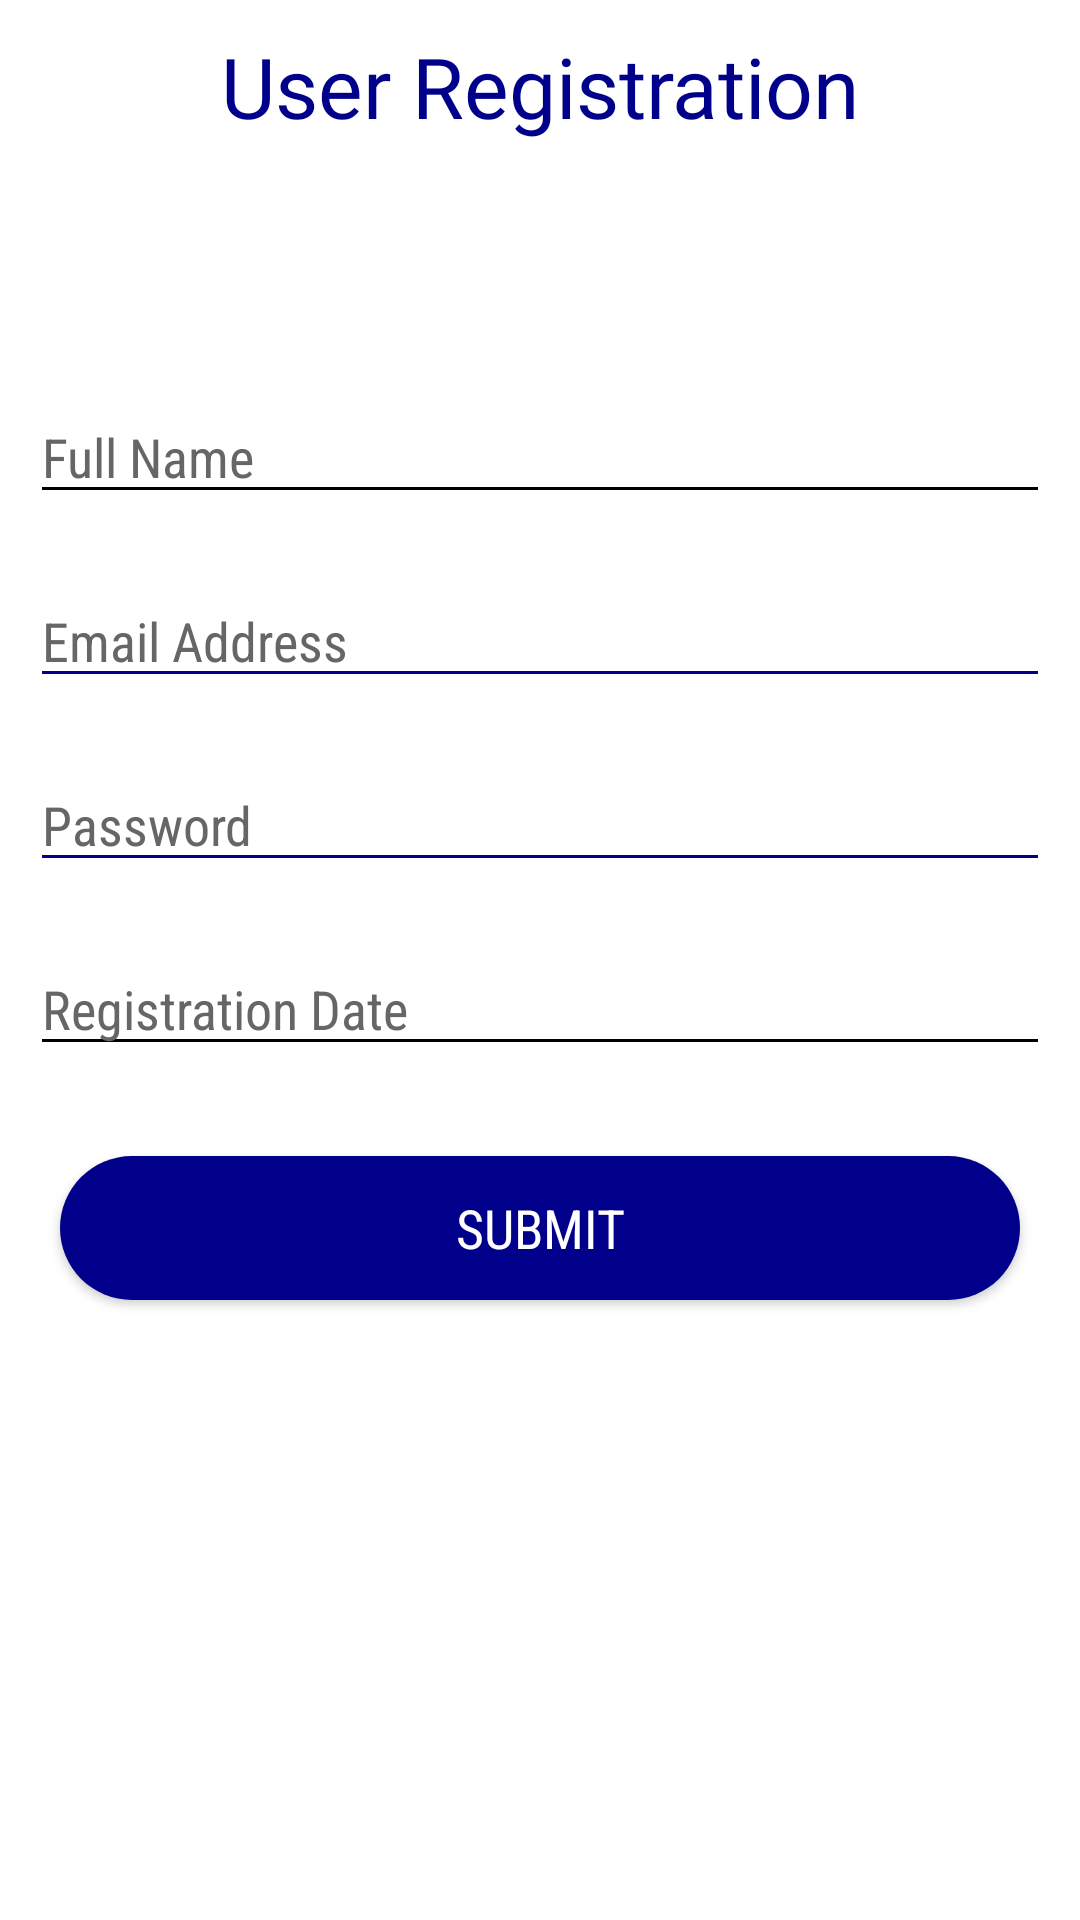

Android layout source for this screen:
<!-- AndroidManifest.xml: application theme Theme.CommentPoster -->
<!-- res/layout/activity_registration.xml -->
<?xml version="1.0" encoding="utf-8"?>
    <RelativeLayout
        android:id="@+id/relativeLayout"
        xmlns:android="http://schemas.android.com/apk/res/android"
        xmlns:tools="http://schemas.android.com/tools"
        android:layout_width="match_parent"
        android:layout_height="wrap_content"
        tools:context=".ui.RegistrationActivity">

    <TextView
        android:id="@+id/tvTitle"
        android:layout_width="match_parent"
        android:layout_height="wrap_content"
        android:layout_alignParentStart="true"
        android:layout_marginStart="10dp"
        android:layout_marginTop="10dp"
        android:layout_marginEnd="10dp"
        android:layout_marginBottom="10dp"
        android:fontFamily="@font/abril_fatface"
        android:gravity="center"
        android:text="User Registration"
        android:textAppearance="@style/TextAppearance.AppCompat.Large"
        android:textColor="@color/dark_blue"
        android:textSize="28sp" />


        <EditText
            android:id="@+id/etName"
            android:layout_width="match_parent"
            android:layout_height="wrap_content"
            android:layout_marginLeft="10dp"
            android:layout_marginTop="130dp"
            android:layout_marginRight="10dp"
            android:layout_marginBottom="10dp"
            android:backgroundTint="@color/black"
            android:textColorHint="#666666"
            android:hint="Full Name"
            android:fontFamily="sans-serif-condensed"
          />

    <EditText
        android:id="@+id/etEmail"
        android:layout_width="match_parent"
        android:layout_height="wrap_content"
        android:layout_below="@+id/etName"
        android:layout_marginStart="10dp"
        android:layout_marginTop="10dp"
        android:layout_marginEnd="10dp"
        android:layout_marginBottom="10dp"
        android:backgroundTint="@color/dark_blue"
        android:gravity="top|left"
        android:hint="Email Address"
        android:fontFamily="sans-serif-condensed"
        android:textColor="@color/black"
        android:textColorHint="#666666" />

    <EditText
        android:id="@+id/etPassword"
        android:layout_width="match_parent"
        android:layout_height="wrap_content"
        android:layout_below="@+id/etEmail"
        android:layout_marginStart="10dp"
        android:layout_marginTop="10dp"
        android:layout_marginEnd="10dp"
        android:layout_marginBottom="10dp"
        android:backgroundTint="@color/dark_blue"
        android:hint="Password"
        android:fontFamily="sans-serif-condensed"
        android:inputType="textPassword"
        android:textColor="@color/black"
        android:textColorHint="#666666" />

    <EditText
        android:id="@+id/etDateRegistered"
        android:layout_width="match_parent"
        android:layout_height="wrap_content"
        android:hint="Registration Date"
        android:textColorHint="#666666"
        android:backgroundTint="@color/black"
        android:layout_margin="10dp"
        android:textColor="@color/black"
        android:fontFamily="sans-serif-condensed"
        android:layout_below="@+id/etPassword"
        />

    <Button
        android:id="@+id/btnSubmit"
        android:layout_width="match_parent"
        android:layout_height="wrap_content"
        android:layout_below="@id/etDateRegistered"
        android:layout_marginStart="20dp"
        android:layout_marginTop="20dp"
        android:layout_marginEnd="20dp"
        android:layout_marginBottom="20dp"
        android:background="@drawable/rounded"
        android:fontFamily="sans-serif-condensed"
        android:backgroundTint="@color/dark_blue"
        android:text="Submit"
        android:textAllCaps="true"
        android:textColor="@color/white"
        android:textSize="18sp" />


    </RelativeLayout>
<!-- resources referenced by this layout -->
<resources>
  <color name="black">#FF000000</color>
  <color name="dark_blue">#00008B</color>
  <color name="white">#FFFFFFFF</color>
  <!-- drawable rounded (drawable) -->
  <?xml version="1.0" encoding="utf-8"?>
  <shape xmlns:android="http://schemas.android.com/apk/res/android"
      android:shape="rectangle">
      <solid android:color="@color/dark_blue" />
      <corners android:bottomRightRadius="56dp"
          android:bottomLeftRadius="56dp"
          android:topRightRadius="56dp"
          android:topLeftRadius="56dp"/>
  </shape>
  <style name="Theme.CommentPoster" parent="Theme.MaterialComponents.Light.NoActionBar">
          
          <item name="colorPrimary">@color/dark_blue</item>
          <item name="colorPrimaryVariant">@color/dark_blue</item>
          <item name="colorOnPrimary">@color/white</item>
          
          <item name="colorSecondary">@color/teal_200</item>
          <item name="colorSecondaryVariant">@color/teal_700</item>
          <item name="colorOnSecondary">@color/black</item>
  
          
          <item name="android:statusBarColor">#00000000</item>
          <item name="android:windowFullscreen">true</item>
          </style>
  <color name="teal_200">#FF03DAC5</color>
  <color name="teal_700">#FF018786</color>
</resources>
